Dataset: processed_dataset (GitHub, loukya29/Capstone-A22). Classes: overripe, ripe, rotten, unripe.

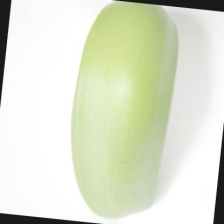
Label: unripe

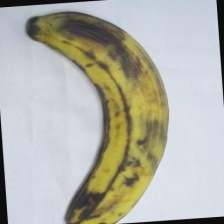
Label: overripe

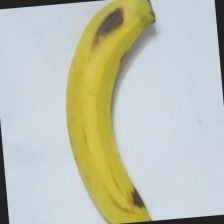
Label: ripe

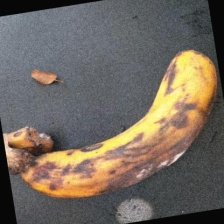
Label: rotten

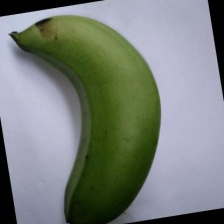
Label: unripe

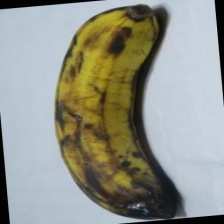
Label: overripe
